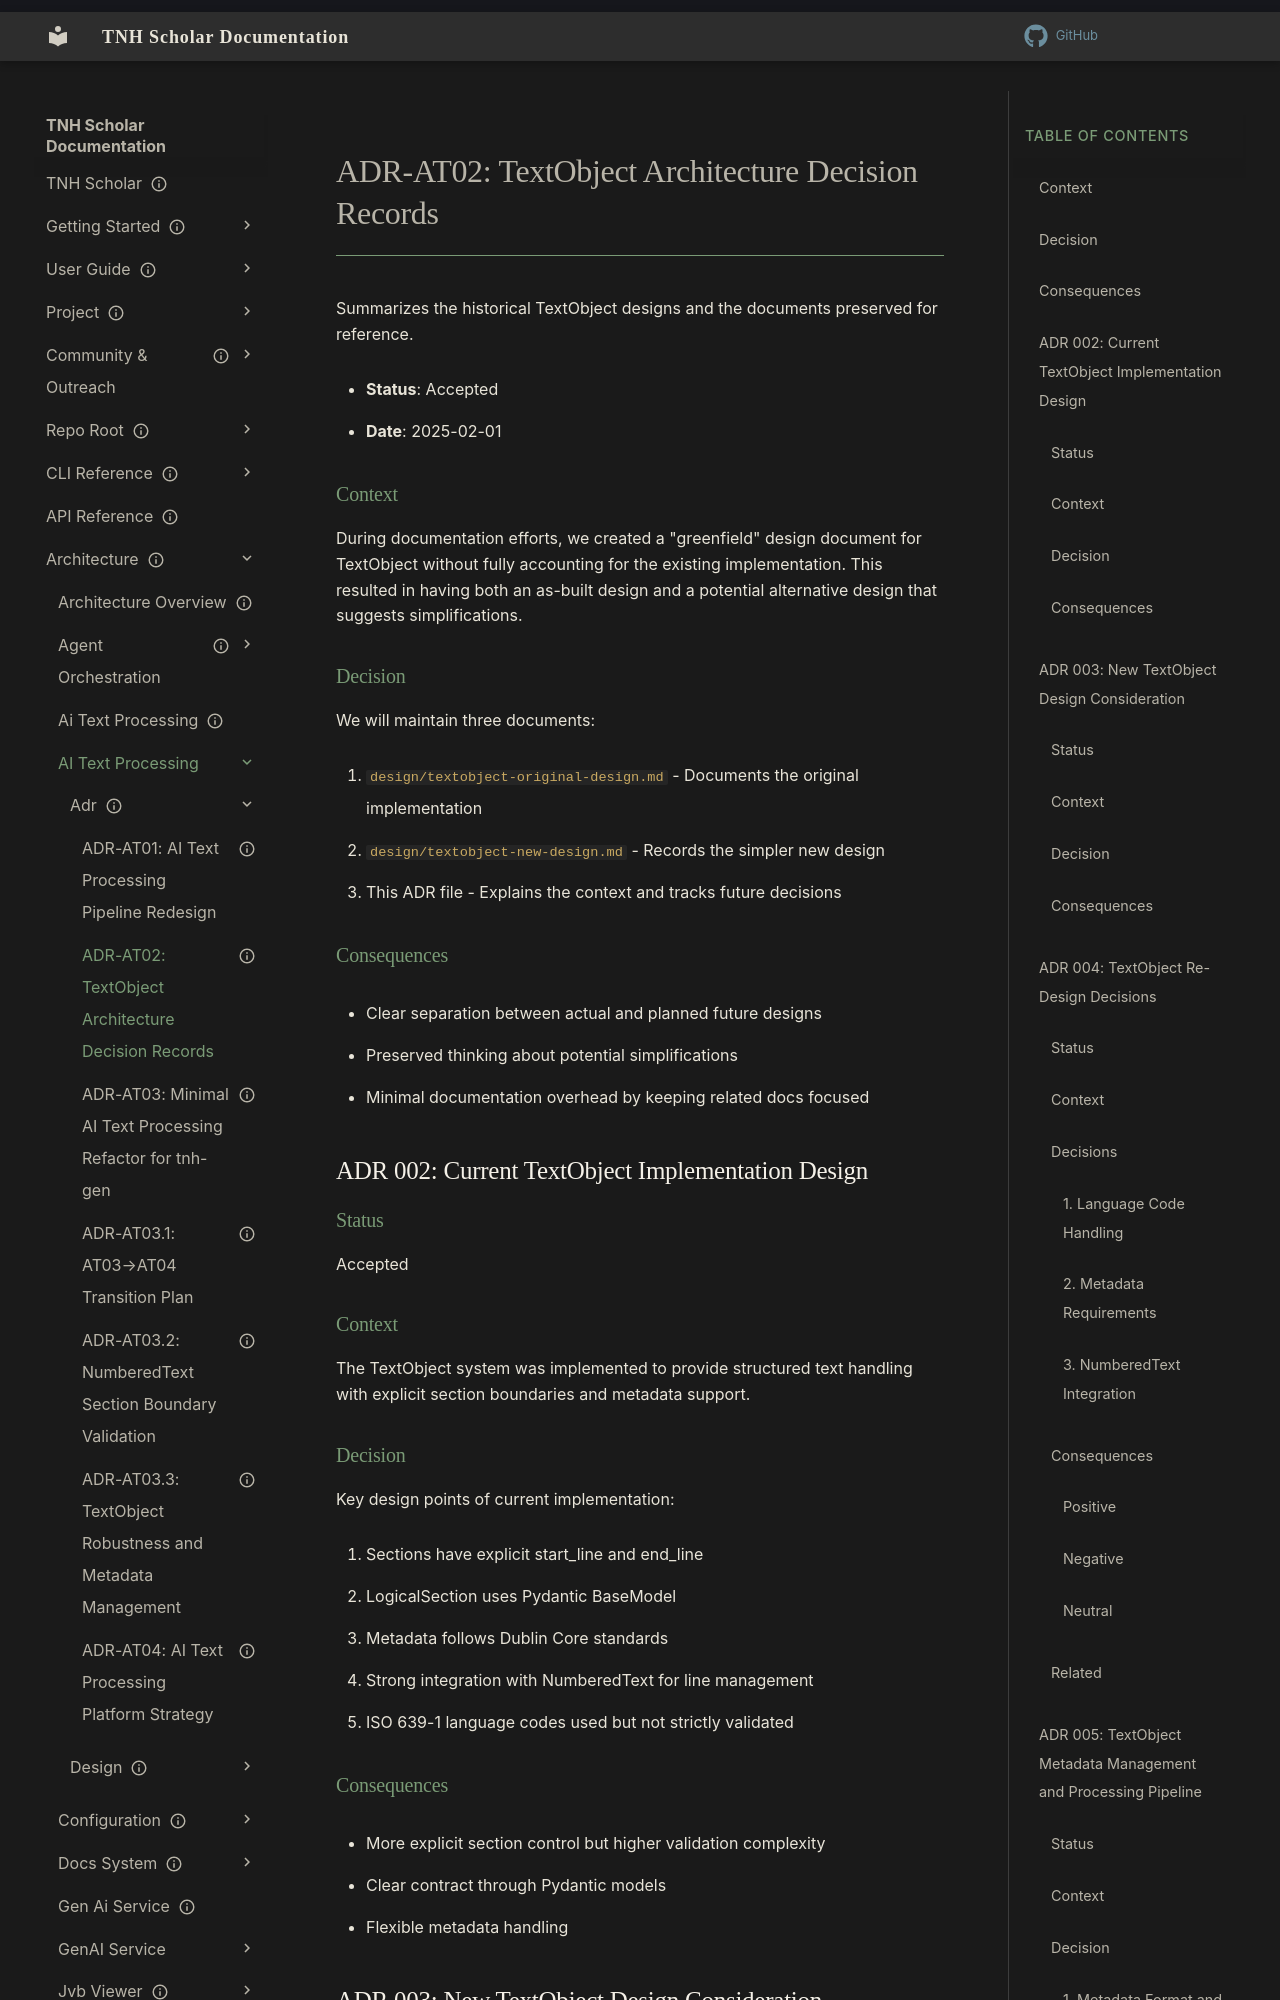

repository: aaronksolomon/tnh-scholar · page: architecture/ai-text-processing/adr/adr-at02-sectioning-textobject/index.html · generator: mkdocs

---
title: "ADR-AT02: TextObject Architecture Decision Records"
description: "Captures the historical TextObject design comparisons and links to the original/new design documents."
owner: ""
author: ""
status: archived
created: "2025-02-01"
---
# ADR-AT02: TextObject Architecture Decision Records

Summarizes the historical TextObject designs and the documents preserved for reference.

- **Status**: Accepted
- **Date**: 2025-02-01

### Context

During documentation efforts, we created a "greenfield" design document for TextObject without fully accounting for the existing implementation. This resulted in having both an as-built design and a potential alternative design that suggests simplifications.

### Decision

We will maintain three documents:

1. `design/textobject-original-design.md` - Documents the original implementation
2. `design/textobject-new-design.md` - Records the simpler new design
3. This ADR file - Explains the context and tracks future decisions

### Consequences

- Clear separation between actual and planned future designs
- Preserved thinking about potential simplifications
- Minimal documentation overhead by keeping related docs focused

## ADR 002: Current TextObject Implementation Design

### Status

Accepted

### Context

The TextObject system was implemented to provide structured text handling with explicit section boundaries and metadata support.

### Decision

Key design points of current implementation:

1. Sections have explicit start_line and end_line
2. LogicalSection uses Pydantic BaseModel
3. Metadata follows Dublin Core standards
4. Strong integration with NumberedText for line management
5. ISO 639-1 language codes used but not strictly validated
